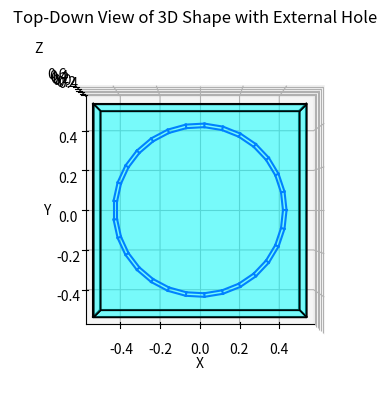

Generate this figure with matplotlib:
import matplotlib.pyplot as plt
from mpl_toolkits.mplot3d.art3d import Poly3DCollection
import numpy as np

# Define vertices, edges, faces for a 1x1x1 meter cube centered at the origin
vertices = np.array([
    [-0.5, -0.5, -0.5],
    [0.5, -0.5, -0.5],
    [0.5, 0.5, -0.5],
    [-0.5, 0.5, -0.5],
    [-0.5, -0.5, 0.5],
    [0.5, -0.5, 0.5],
    [0.5, 0.5, 0.5],
    [-0.5, 0.5, 0.5]
])

edges = [
    (0, 1), (1, 2), (2, 3), (3, 0),  # Bottom face edges
    (4, 5), (5, 6), (6, 7), (7, 4),  # Top face edges
    (0, 4), (1, 5), (2, 6), (3, 7)   # Vertical edges
]

faces = [
    [0, 1, 2, 3],  # Bottom face
    [4, 5, 6, 7],  # Top face
    [0, 1, 5, 4],  # Side face
    [1, 2, 6, 5],
    [2, 3, 7, 6],
    [3, 0, 4, 7]
]

# Hole parameters
hole_diameter = 0.8
hole_depth = 0.6
external_depth = 0.25  # Part of the hole outside the cube
internal_depth = hole_depth - external_depth  # Remaining depth inside the cube

# Target face index (e.g., the top face of the cube)
hole_face_index = 1
face_vertices = vertices[faces[hole_face_index]]

# Calculate the center of the specified face
hole_center = face_vertices.mean(axis=0)

# Starting point of the hole: offset from the face center to extend outside
hole_start = hole_center + np.array([0, 0, external_depth])

# Visualization
fig = plt.figure()
ax = fig.add_subplot(111, projection='3d')

# Draw the cube as a transparent object
for face in faces:
    poly = [vertices[face]]
    ax.add_collection3d(Poly3DCollection(poly, color='cyan', edgecolor='k', alpha=0.3))

# Draw edges of the cube
for edge in edges:
    ax.plot([vertices[edge[0]][0], vertices[edge[1]][0]],
            [vertices[edge[0]][1], vertices[edge[1]][1]],
            [vertices[edge[0]][2], vertices[edge[1]][2]], 'k')

# Define hole parameters for a centered, cylindrical hole
hole_steps = 30
theta = np.linspace(0, 2 * np.pi, hole_steps)
hole_radius = hole_diameter / 2

# Calculate hole coordinates for the top (outside) and bottom (inside) of the hole cylinder
hole_x = hole_center[0] + hole_radius * np.cos(theta)
hole_y = hole_center[1] + hole_radius * np.sin(theta)
hole_z_outside = np.full(hole_steps, hole_start[2])
hole_z_inside = np.full(hole_steps, hole_start[2] - hole_depth)

# Plot the hole as a cylinder with part extending outside the cube
for i in range(hole_steps - 1):
    # Draw circular edges at the top and bottom of the hole
    ax.plot([hole_x[i], hole_x[i + 1]], [hole_y[i], hole_y[i + 1]], [hole_z_outside[i], hole_z_outside[i + 1]], 'b')
    ax.plot([hole_x[i], hole_x[i + 1]], [hole_y[i], hole_y[i + 1]], [hole_z_inside[i], hole_z_inside[i + 1]], 'b')
    # Draw vertical lines connecting top and bottom circles of the hole
    ax.plot([hole_x[i], hole_x[i]], [hole_y[i], hole_y[i]], [hole_z_outside[i], hole_z_inside[i]], 'b')

# Set labels and display
ax.set_xlabel('X')
ax.set_ylabel('Y')
ax.set_zlabel('Z')

# Adjust the view to look straight down on the top face (2D-like view)
ax.view_init(elev=90, azim=-90)
ax.set_title('Top-Down View of 3D Shape with External Hole')

plt.show()
